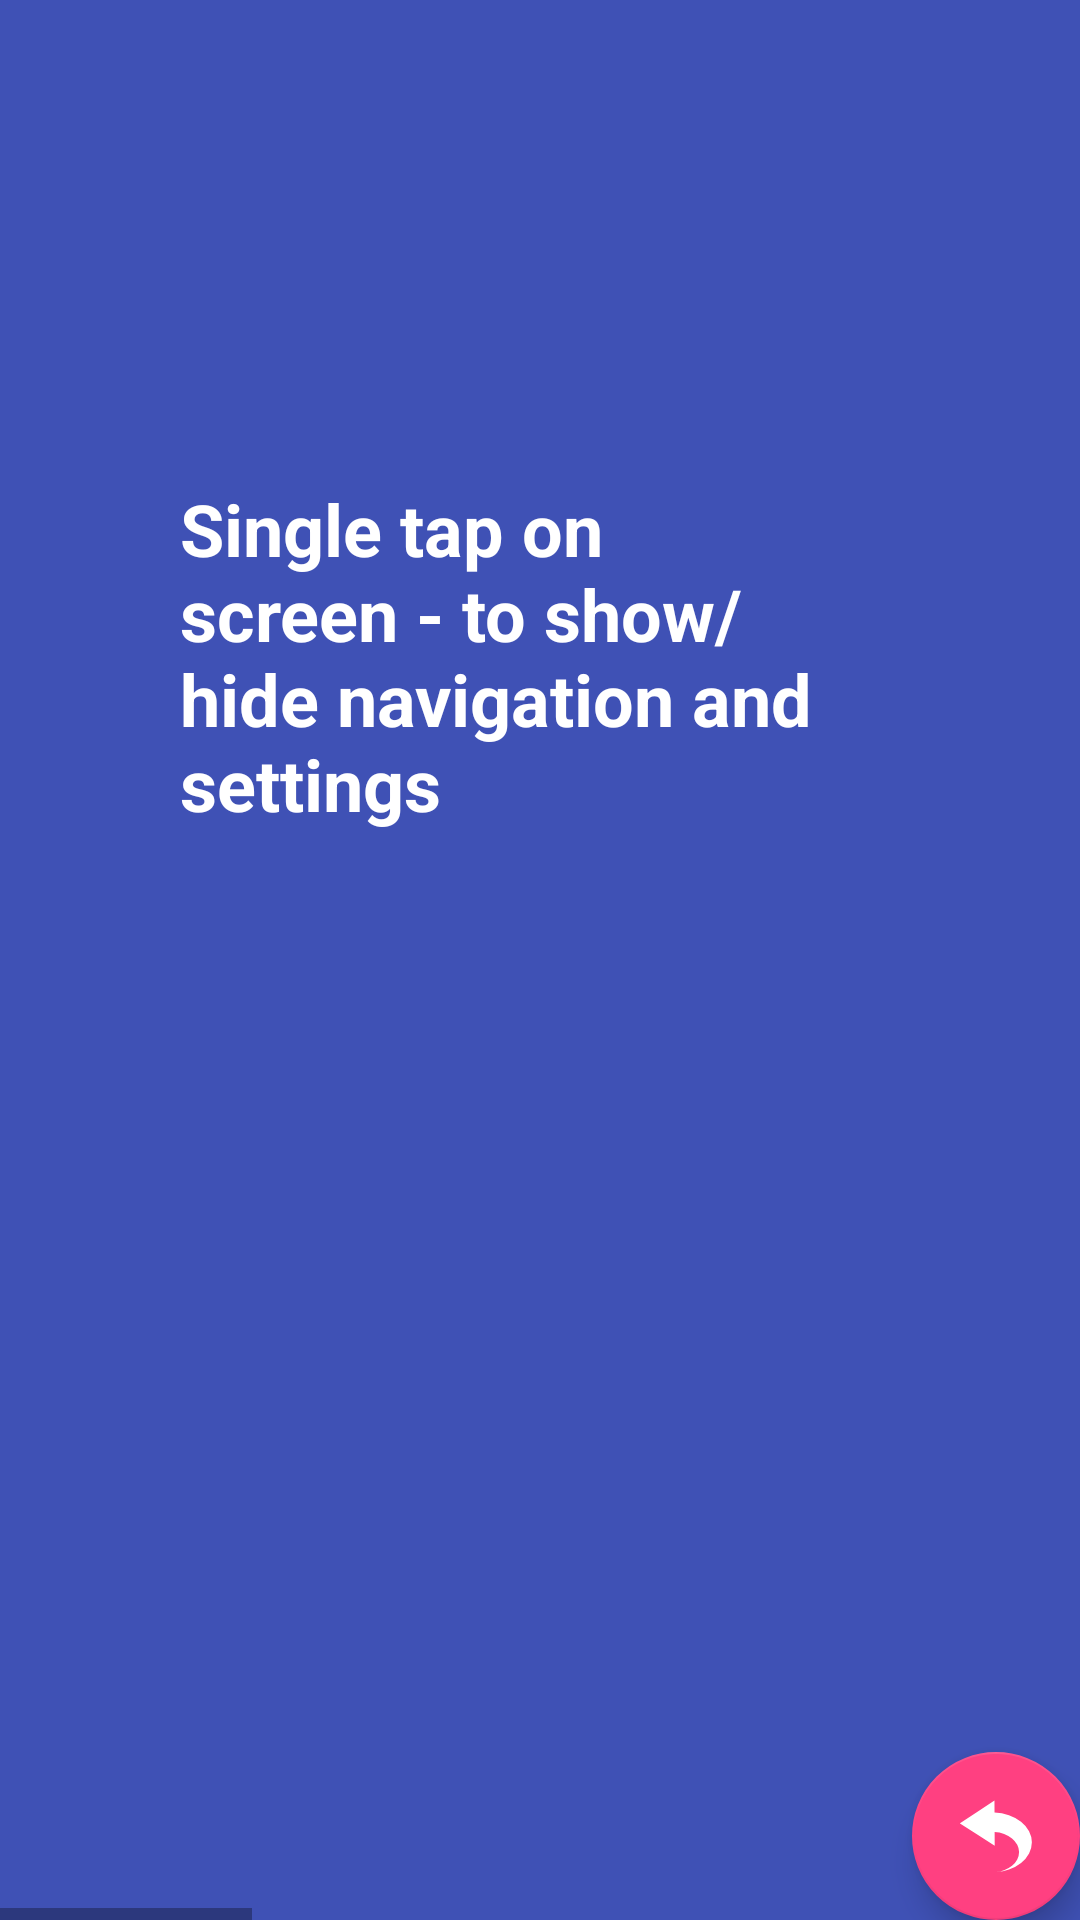

The Android layout XML behind this screen, and the referenced resources:
<!-- AndroidManifest.xml: application theme AppTheme -->
<!-- res/layout/activity_help_landscape.xml -->
<?xml version="1.0" encoding="utf-8"?>
<androidx.coordinatorlayout.widget.CoordinatorLayout xmlns:android="http://schemas.android.com/apk/res/android"
    xmlns:app="http://schemas.android.com/apk/res-auto"
    xmlns:tools="http://schemas.android.com/tools"
    android:layout_width="match_parent"
    android:layout_height="match_parent"
    tools:context=".views.HelpActivity">

    <HorizontalScrollView
        android:layout_width="match_parent"
        android:layout_height="match_parent">

    <LinearLayout
        android:layout_width="match_parent"
        android:layout_height="match_parent"
        android:background="@color/colorPrimary"
        android:padding="20sp"
        android:isScrollContainer="true"
        android:orientation="horizontal">





























































        <LinearLayout
            android:layout_width="300dp"
            android:padding="20sp"
            android:paddingBottom="0dp"
            android:layout_height="wrap_content"
            android:orientation="vertical">
            <ImageView
                android:layout_width="200dp"
                android:layout_height="100dp"
                app:srcCompat="@drawable/ic_tap_center"
                android:contentDescription="@string/single_tap"
                android:background="@color/colorPrimary"/>
            <TextView
                android:layout_width="wrap_content"
                android:layout_height="wrap_content"
                android:text="@string/single_tap"
                style="@style/caption"
                android:background="@color/colorPrimary"/>
        </LinearLayout>

        <LinearLayout
            android:layout_width="300dp"
            android:padding="20sp"
            android:paddingBottom="0dp"
            android:layout_height="wrap_content"
            android:orientation="vertical">
            <ImageView
                android:layout_width="100dp"
                android:layout_height="100dp"
                app:srcCompat="@drawable/ic_to_book_large"
                android:contentDescription="@string/show_original"
                android:background="@color/colorPrimary"/>
            <TextView
                android:layout_width="wrap_content"
                android:layout_height="wrap_content"
                android:text="@string/show_original"
                style="@style/caption"
                android:background="@color/colorPrimary"/>
        </LinearLayout>

        <LinearLayout
            android:layout_width="300dp"
            android:padding="20sp"
            android:paddingBottom="0dp"
            android:layout_height="wrap_content"
            android:orientation="vertical">
            <ImageView
                android:layout_width="100dp"
                android:layout_height="100dp"
                app:srcCompat="@drawable/ic_to_phone_large"
                android:contentDescription="@string/show_overturned"
                android:background="@color/colorPrimary"/>
            <TextView
                android:layout_width="wrap_content"
                android:layout_height="wrap_content"
                android:text="@string/show_overturned"
                style="@style/caption"
                android:background="@color/colorPrimary"/>
        </LinearLayout>

        <LinearLayout
            android:layout_width="300dp"
            android:padding="20sp"
            android:paddingBottom="0dp"
            android:layout_height="wrap_content"
            android:orientation="vertical">
            <ImageView
                android:layout_width="100dp"
                android:layout_height="100dp"
                app:srcCompat="@drawable/ic_enhance"
                android:contentDescription="@string/preprocess_explained"
                android:background="@color/colorPrimary"/>
            <TextView
                android:layout_width="wrap_content"
                android:layout_height="wrap_content"
                android:text="@string/preprocess_explained"
                style="@style/caption"
                android:background="@color/colorPrimary"/>
        </LinearLayout>

        <LinearLayout
            android:layout_width="300dp"
            android:padding="20sp"
            android:paddingBottom="0dp"
            android:layout_height="wrap_content"
            android:orientation="vertical">
            <ImageView
                android:layout_width="100dp"
                android:layout_height="100dp"
                app:srcCompat="@drawable/ic_page_unreadable"
                android:contentDescription="@string/report_explained"
                android:background="@color/colorPrimary"/>
            <TextView
                android:layout_width="wrap_content"
                android:layout_height="wrap_content"
                android:text="@string/report_explained"
                style="@style/caption"
                android:background="@color/colorPrimary"/>
        </LinearLayout>

    </LinearLayout>

    </HorizontalScrollView>

    <com.google.android.material.floatingactionbutton.FloatingActionButton
        android:id="@+id/fab"
        android:layout_width="wrap_content"
        android:layout_height="wrap_content"
        android:layout_gravity="bottom|end"
        android:layout_margin="@dimen/fab_margin"
        app:srcCompat="@drawable/ic_return"/>

</androidx.coordinatorlayout.widget.CoordinatorLayout>
<!-- resources referenced by this layout -->
<resources>
  <color name="colorPrimary">#3F51B5</color>
  <!-- drawable ic_page_unreadable (drawable) -->
  <vector xmlns:android="http://schemas.android.com/apk/res/android"
      android:width="16dp"
      android:height="16dp"
      android:viewportWidth="16"
      android:viewportHeight="16">
    <path
        android:pathData="M1.7903,11.3076 L0,16h4.0148l1.0694,-3.0231L10.8114,12.9769L11.8808,16L16,16l-2.9089,-7.6232 -3.5746,0.9274 0.3299,0.9311L6.0492,10.2353l0.0128,-0.0361z"
        android:strokeAlpha="1"
        android:strokeLineJoin="round"
        android:strokeWidth="0.89870149"
        android:fillColor="#ff4081"
        android:strokeColor="#00000000"
        android:fillAlpha="1"
        android:strokeLineCap="round"/>
    <path
        android:pathData="m0.4698,9.7469 l4.3831,-0.6183 2.5566,-5.0767 0.9877,4.5778 3.6677,-0.5174 -1.8362,-7.595L5.6762,0Z"
        android:strokeAlpha="1"
        android:strokeLineJoin="round"
        android:strokeWidth="0.89870149"
        android:fillColor="#ff4081"
        android:strokeColor="#00000000"
        android:fillAlpha="1"
        android:strokeLineCap="round"/>
  </vector>
  <!-- drawable ic_return (drawable) -->
  <vector xmlns:android="http://schemas.android.com/apk/res/android"
      android:width="32dp"
      android:height="32dp"
      android:viewportWidth="32"
      android:viewportHeight="32">
    <path
        android:pathData="m15.3188,0.244 l-7.7125,5.078 -7.7131,5.078 7.7669,4.9724 7.7669,4.9729 -0.0327,-6.0679A11.719,8.9195 0,0 1,26.2573 23.1566,11.719 8.9195,0 0,1 15.3685,32.0539 17.4066,13.2484 0,0 0,31.945 18.8275,17.4066 13.2484,0 0,0 15.3474,5.6033Z"
        android:strokeWidth="0.25651434"
        android:fillColor="#ffffff"/>
  </vector>
  <!-- drawable ic_to_book_large (drawable) -->
  <vector xmlns:android="http://schemas.android.com/apk/res/android"
      android:width="32dp"
      android:height="32dp"
      android:viewportWidth="32"
      android:viewportHeight="32">
    <path
        android:pathData="M16.1944,-0.0067A16.0799,16.0417 90.0004,0 0,0.153 16.0729A16.0799,16.0417 90.0004,0 0,16.1944 32.1526A16.0799,16.0417 90.0004,0 0,32.2363 16.0729A16.0799,16.0417 90.0004,0 0,16.1944 -0.0067zM18.3281,5.2601C18.5658,5.2415 18.8104,5.308 19.0335,5.4901L27.5807,12.468L27.5807,13.4757L15.458,23.2678L6.6513,16.1546C5.8329,15.4936 5.8556,19.0352 6.6513,19.6779L15.4342,26.772L27.5807,16.8734L27.5807,17.8806L15.4342,27.6851L6.1293,20.1693C5.1303,19.163 5.3675,14.9723 6.1293,14.8642L17.664,5.5402C17.8594,5.3823 18.0903,5.2788 18.3281,5.2601zM7.9199,5.4498L9.9906,7.1923L12.0613,8.9349L9.9906,10.6774L7.9199,12.4199L7.9199,10.9249L5.4353,10.9249C5.3956,10.9249 5.3635,10.8907 5.3635,10.8484L5.3635,7.014C5.3635,6.9717 5.3956,6.9376 5.4353,6.9376L7.9199,6.9376L7.9199,5.4498z"
        android:strokeLineJoin="round"
        android:strokeWidth="0.322662"
        android:fillColor="#ff4081"
        android:strokeColor="#00000000"
        android:strokeLineCap="round"/>
  </vector>
  <string name="double_tap_left">Double tap the left half of screen to navigate to the previous page</string>
  <string name="double_tap_right">Double tap the right half of screen to navigate to the next page</string>
  <string name="show_original">Click to view the original page</string>
  <string name="show_overturned">Click to view the overturned page</string>
  <string name="single_tap">Single tap on screen - to show/hide navigation and settings</string>
  <style name="caption">
          <item name="android:textSize">24sp</item>
          <item name="android:textColor">#ffffff</item>
          <item name="android:textStyle">bold</item>
          <item name="android:padding">20sp</item>
      </style>
  <style name="AppTheme" parent="Theme.AppCompat.Light.DarkActionBar">
          
          <item name="colorPrimary">@color/colorPrimary</item>
          <item name="colorPrimaryDark">@color/colorPrimaryDark</item>
          <item name="colorAccent">@color/colorAccent</item>
      </style>
  <color name="colorPrimaryDark">#303F9F</color>
  <color name="colorAccent">#FF4081</color>
</resources>
